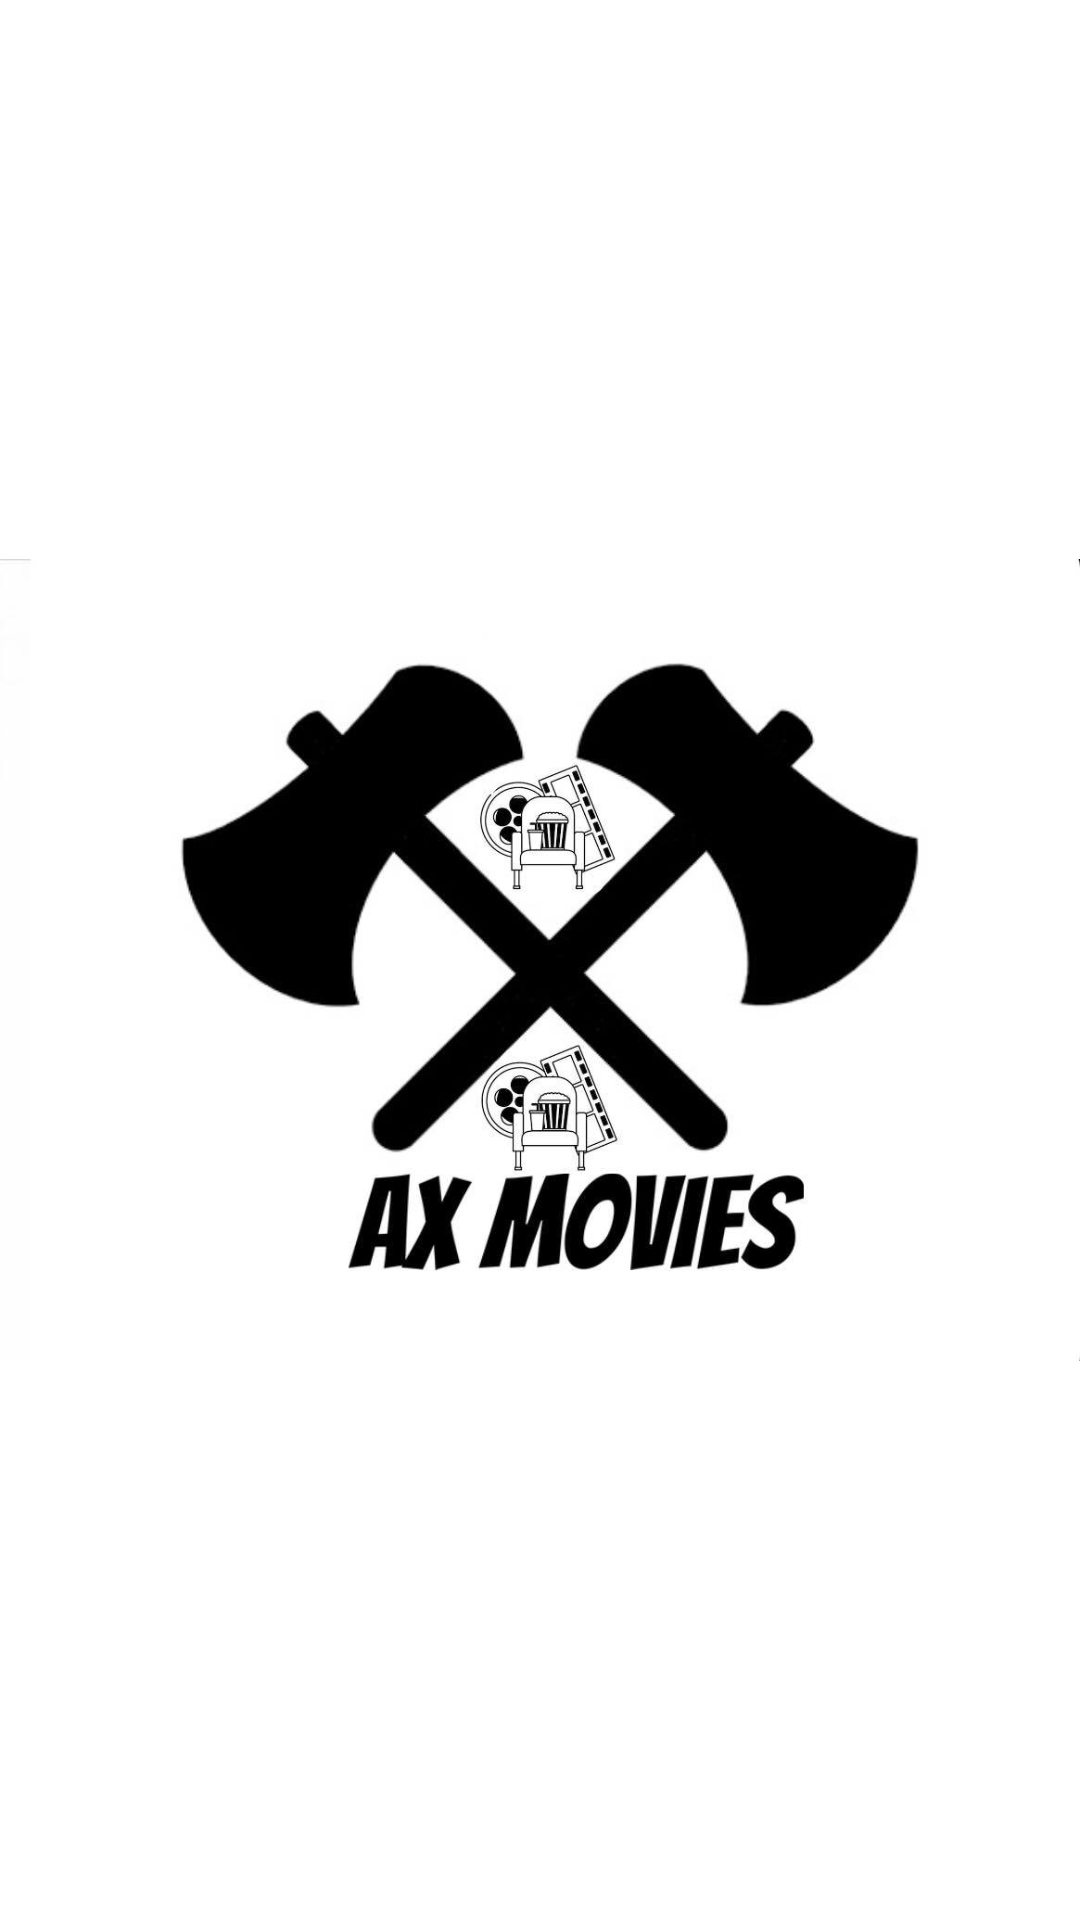

Layout XML and referenced resources for this Android screen:
<!-- AndroidManifest.xml: application theme Theme.AxMovies -->
<!-- res/layout/activity_splash.xml -->
<?xml version="1.0" encoding="utf-8"?>
<androidx.constraintlayout.widget.ConstraintLayout xmlns:android="http://schemas.android.com/apk/res/android"
    xmlns:app="http://schemas.android.com/apk/res-auto"
    xmlns:tools="http://schemas.android.com/tools"
    android:layout_width="match_parent"
    android:layout_height="match_parent"
    tools:context=".features.SplashActivity">


    <ImageView
        android:layout_width="wrap_content"
        android:layout_height="wrap_content"
        android:src="@drawable/logo_ax_movies"
        app:layout_constraintTop_toTopOf="parent"
        app:layout_constraintBottom_toBottomOf="parent"
        app:layout_constraintStart_toStartOf="parent"
        app:layout_constraintEnd_toEndOf="parent"
        />

</androidx.constraintlayout.widget.ConstraintLayout>
<!-- resources referenced by this layout -->
<resources>
  <!-- drawable logo_ax_movies: jpg bitmap (drawable, 40767 bytes) -->
  <style name="Theme.AxMovies" parent="Theme.MaterialComponents.DayNight.NoActionBar">
          
          <item name="colorPrimary">@color/purple_500</item>
          <item name="colorPrimaryVariant">@color/purple_700</item>
          <item name="colorOnPrimary">@color/white</item>
          
          <item name="colorSecondary">@color/teal_200</item>
          <item name="colorSecondaryVariant">@color/teal_700</item>
          <item name="colorOnSecondary">@color/black</item>
          
          <item name="android:statusBarColor">?attr/colorPrimaryVariant</item>
          
      </style>
  <!-- not gathered from this repository: default colours our renderer supplied (Android Studio template values) -->
  <color name="purple_500">#FF6200EE</color>
  <color name="purple_700">#FF3700B3</color>
  <color name="teal_200">#FF03DAC5</color>
  <color name="teal_700">#FF018786</color>
  <color name="black">#FF000000</color>
  <color name="white">#FFFFFFFF</color>
</resources>
